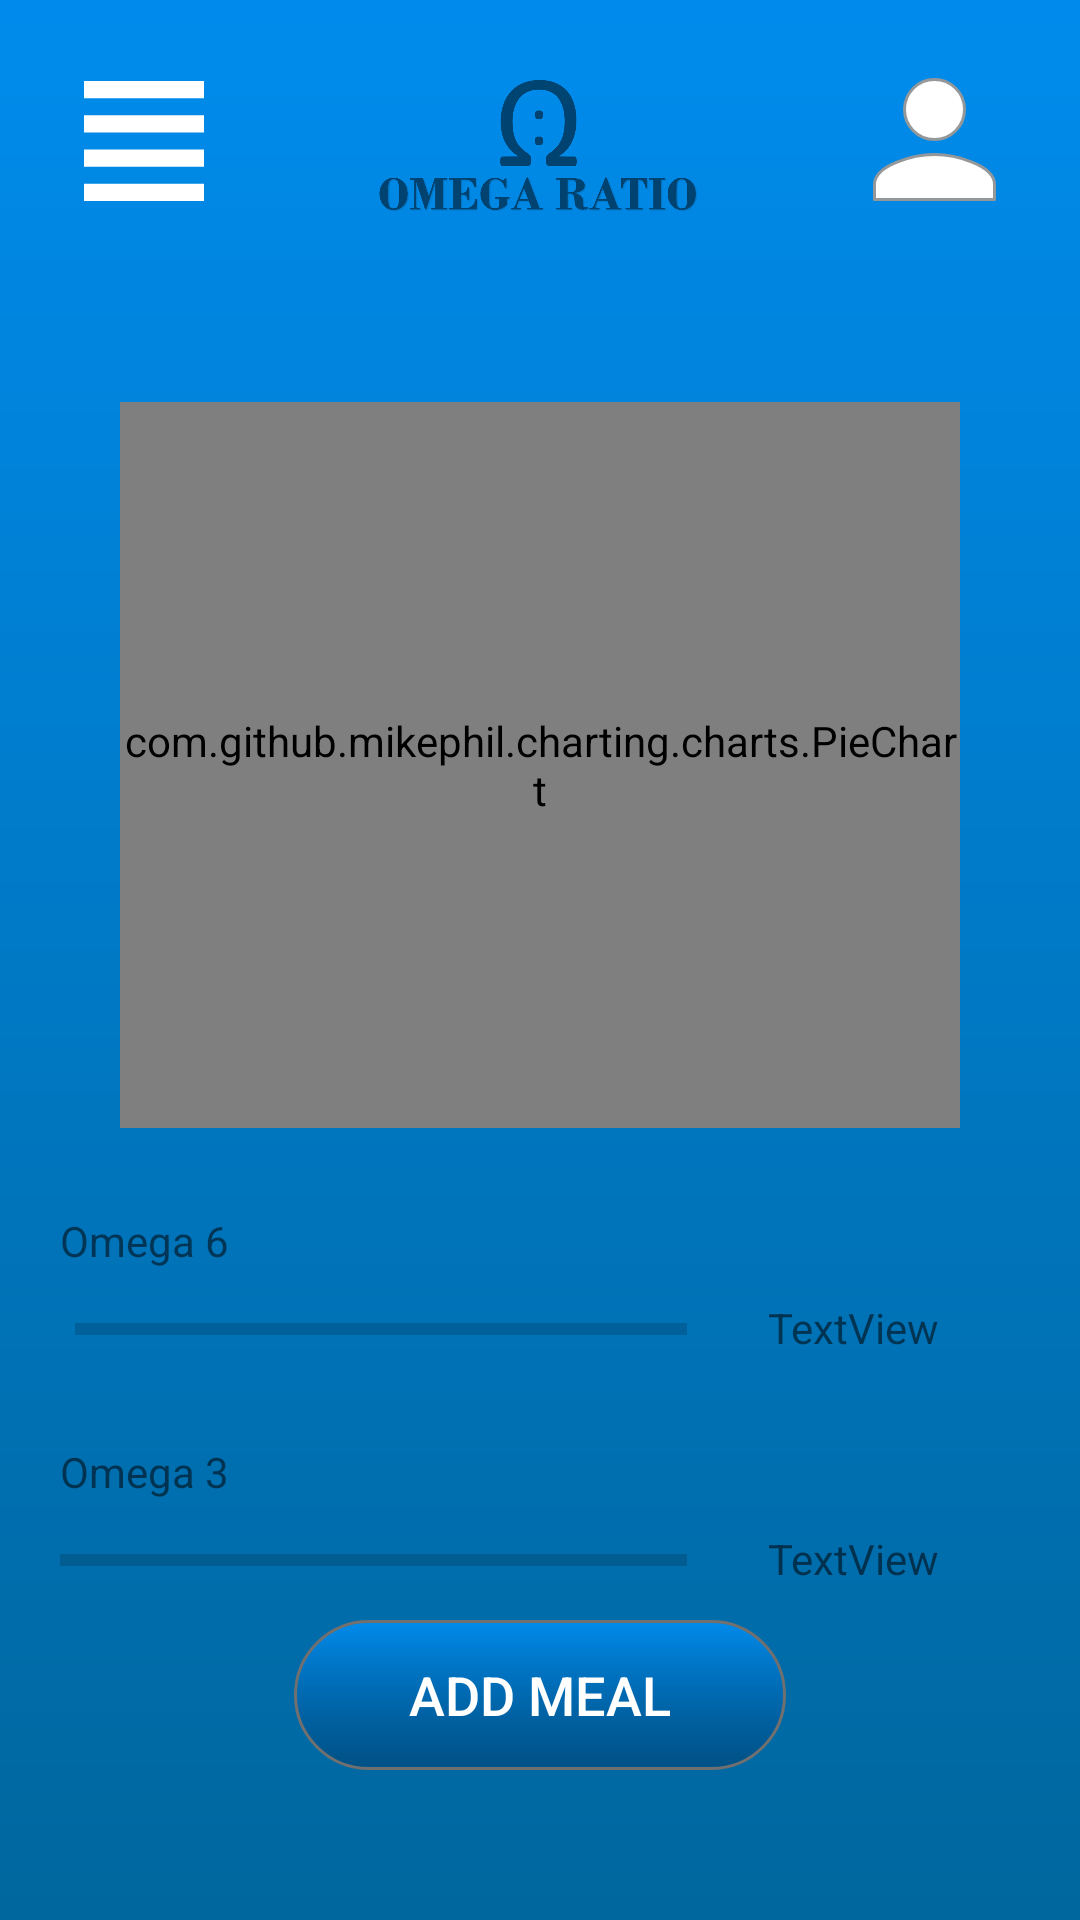

This screen was rendered from an Android layout file. Write that file and the resources it references.
<!-- AndroidManifest.xml: application theme AppTheme.NoActionBar -->
<!-- res/layout/activity_homepage.xml -->
<?xml version="1.0" encoding="UTF-8"?>
<androidx.drawerlayout.widget.DrawerLayout xmlns:android="http://schemas.android.com/apk/res/android"
    xmlns:app="http://schemas.android.com/apk/res-auto"
    xmlns:tools="http://schemas.android.com/tools"
    android:id="@+id/homepage"
    android:layout_width="match_parent"
    android:layout_height="match_parent"
    android:background="@drawable/background"
    tools:context=".Homepage">


    <LinearLayout
        android:layout_width="match_parent"
        android:layout_height="match_parent"
        android:orientation="vertical">


        <LinearLayout
            android:layout_width="match_parent"
            android:layout_height="wrap_content"
            android:orientation="horizontal">

            <ImageButton
                android:id="@+id/burgermenu"
                android:layout_width="wrap_content"
                android:layout_height="wrap_content"
                android:layout_marginLeft="28dp"
                android:layout_marginTop="27dp"
                android:background="@drawable/menubar" />

            <ImageView
                android:id="@+id/imageView4"
                android:layout_width="0dp"
                android:layout_height="94dp"
                android:layout_weight="1"
                app:srcCompat="@drawable/logo" />

            <ImageButton
                android:id="@+id/profileGender"
                android:layout_width="wrap_content"
                android:layout_height="wrap_content"
                android:layout_marginTop="26dp"
                android:layout_marginRight="28dp"
                android:background="@drawable/profileicon" />

        </LinearLayout>


        <LinearLayout
            android:layout_width="match_parent"
            android:layout_height="match_parent"
            android:layout_margin="20dp"
            android:background="@drawable/white_bg"
            android:orientation="vertical">


            <LinearLayout
                android:layout_width="match_parent"
                android:layout_height="0dp"
                android:layout_weight="1"
                android:gravity="center"
                android:orientation="vertical">


                <com.github.mikephil.charting.charts.PieChart
                    android:id="@+id/chart1"
                    android:layout_width="match_parent"
                    android:layout_height="0dp"
                    android:layout_marginTop="20dp"
                    android:layout_marginLeft="20dp"
                    android:layout_marginRight="20dp"
                    android:layout_weight="1" />

                <TextView
                    android:id="@+id/textView4"
                    android:layout_width="wrap_content"
                    android:layout_height="wrap_content"
                    android:layout_gravity="left"
                    android:layout_marginTop="28dp"
                    android:text="Omega 6" />


                <LinearLayout
                    android:layout_width="match_parent"
                    android:layout_height="wrap_content"
                    android:layout_marginTop="10dp"
                    android:orientation="horizontal">

                    <ProgressBar
                        android:id="@+id/o6progress"
                        style="?android:attr/progressBarStyleHorizontal"
                        android:layout_width="0dp"
                        android:layout_height="20dp"
                        android:layout_marginLeft="5dp"
                        android:layout_marginRight="27dp"
                        android:layout_weight="1"
                        android:indeterminateTint="@android:color/holo_green_light" />

                    <TextView
                        android:id="@+id/Omega6WeightView"
                        android:layout_width="wrap_content"
                        android:layout_height="wrap_content"
                        android:layout_marginRight="27dp"
                        android:text="TextView" />

                </LinearLayout>

                <TextView
                    android:id="@+id/textView2"
                    android:layout_width="wrap_content"
                    android:layout_height="wrap_content"
                    android:layout_gravity="left"
                    android:layout_marginTop="28dp"
                    android:text="Omega 3" />


                <LinearLayout
                    android:layout_width="match_parent"
                    android:layout_height="wrap_content"
                    android:layout_marginTop="10dp"
                    android:orientation="horizontal">

                    <ProgressBar
                        android:id="@+id/o3progess"
                        style="?android:attr/progressBarStyleHorizontal"
                        android:layout_width="0dp"
                        android:layout_height="20dp"
                        android:layout_marginRight="27dp"
                        android:layout_weight="1" />

                    <TextView
                        android:id="@+id/Omega3WeightView"
                        android:layout_width="wrap_content"
                        android:layout_height="wrap_content"
                        android:layout_marginRight="27dp"
                        android:text="TextView" />

                </LinearLayout>

            </LinearLayout>

            <Button
                android:id="@+id/input_meal_button"
                android:layout_width="wrap_content"
                android:layout_height="wrap_content"
                android:layout_gravity="center"
                android:layout_marginTop="10dp"
                android:layout_marginBottom="30dp"
                android:background="@drawable/button"
                android:text="Add Meal"
                android:textColor="@color/cardview_light_background"
                android:textSize="18sp" />

        </LinearLayout>

    </LinearLayout>

    <com.google.android.material.navigation.NavigationView
        android:id="@+id/navigation"
        android:layout_width="wrap_content"
        android:layout_height="match_parent"
        android:layout_gravity="start"
        android:visibility="visible"
        app:headerLayout="@layout/navi_header"
        app:menu="@menu/activity_ratio_drawer" />

</androidx.drawerlayout.widget.DrawerLayout>
<!-- res/layout/navi_header.xml (included above) -->
<?xml version="1.0" encoding="utf-8"?>
<LinearLayout xmlns:android="http://schemas.android.com/apk/res/android"
    xmlns:app="http://schemas.android.com/apk/res-auto"
    xmlns:tools="http://schemas.android.com/tools"
    android:layout_width="match_parent"
    android:layout_height="180dp"
    tools:context=".navigation"
    android:background="@drawable/background"
    android:padding="16dp"
    android:theme="@style/ThemeOverlay.AppCompat.Dark"
    android:orientation="vertical">

    <ImageView
        android:layout_width="wrap_content"
        android:layout_height="wrap_content"
        app:srcCompat="@drawable/logo"
        />
</LinearLayout>
<!-- resources referenced by this layout -->
<resources>
  <!-- drawable background: png bitmap (drawable-hdpi, 13199 bytes) -->
  <!-- drawable button: png bitmap (drawable-hdpi, 3251 bytes) -->
  <!-- drawable logo: png bitmap (drawable-hdpi, 28879 bytes) -->
  <!-- drawable menubar: png bitmap (drawable-hdpi, 253 bytes) -->
  <!-- drawable profileicon: png bitmap (drawable-hdpi, 1929 bytes) -->
  <style name="AppTheme.NoActionBar">
          <item name="windowActionBar">false</item>
          <item name="windowNoTitle">true</item>
      </style>
</resources>
